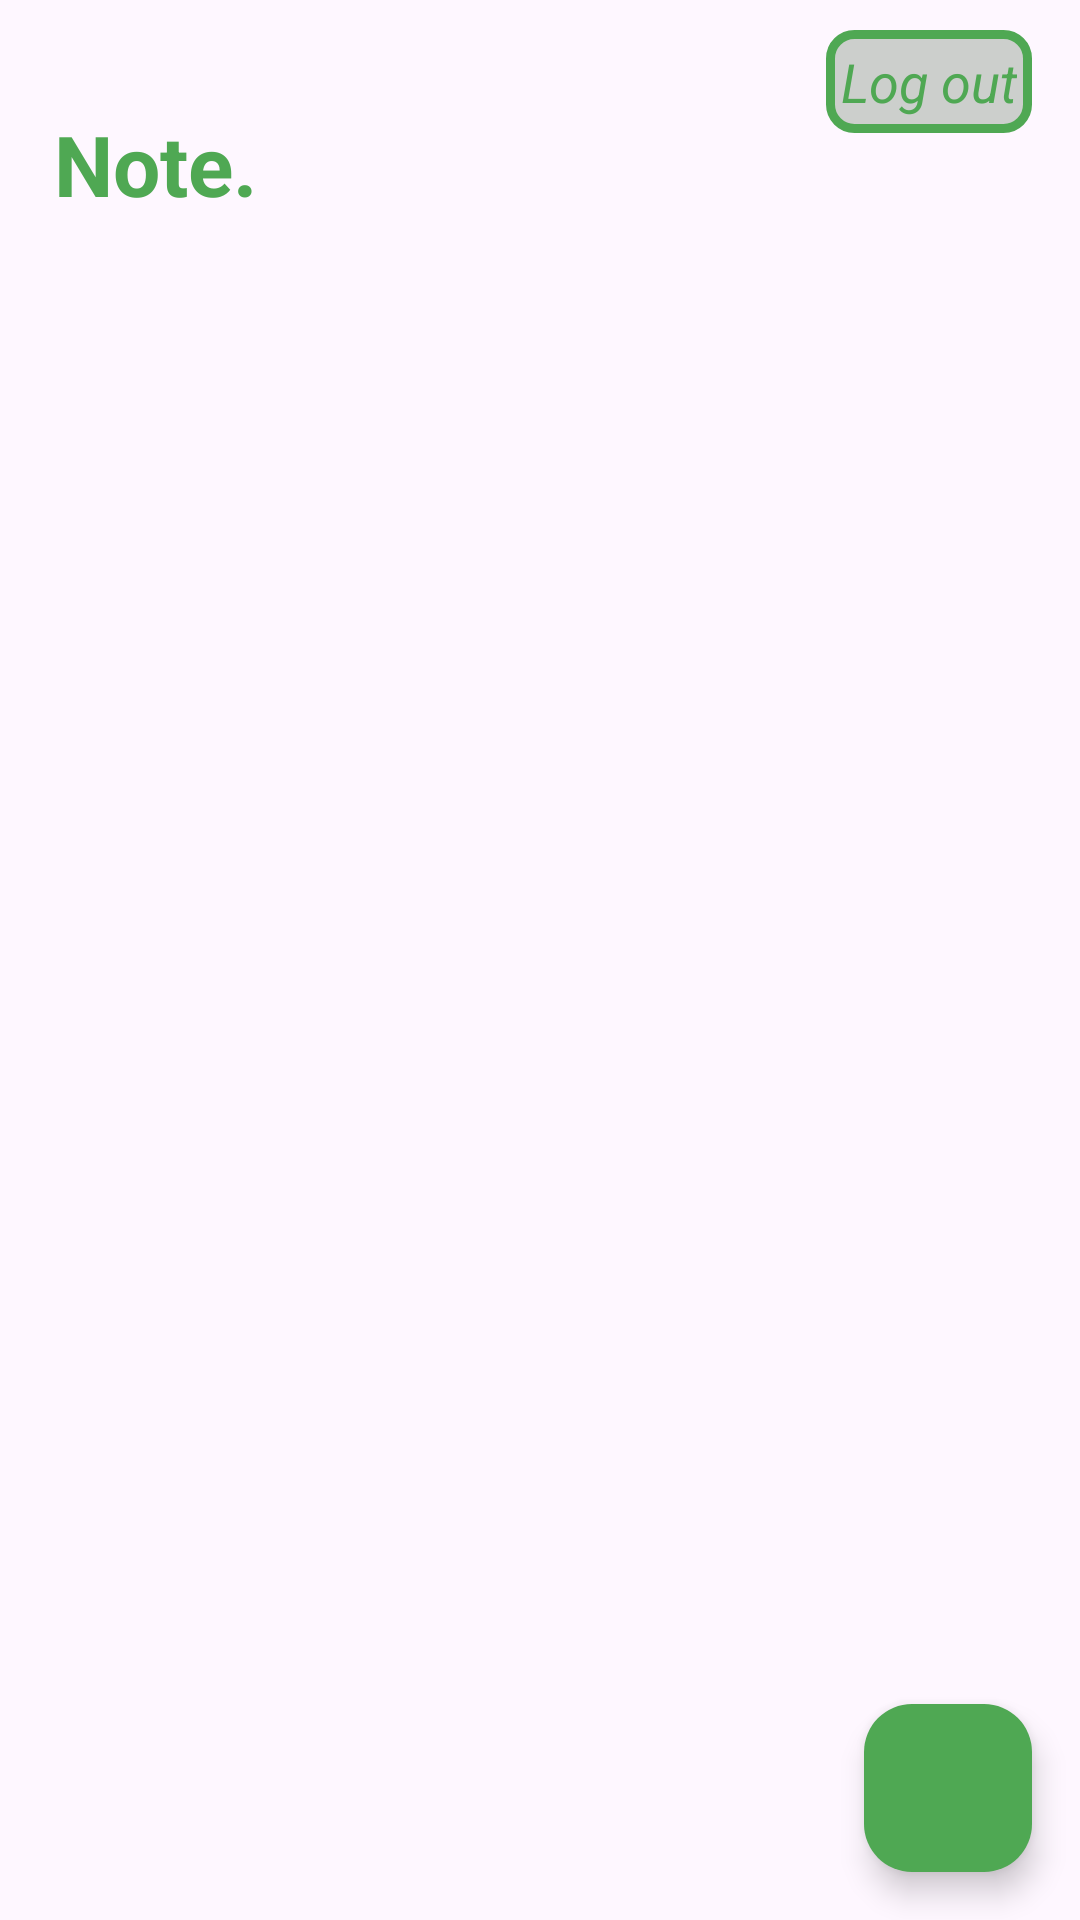

Produce the Android XML layout that renders to this screen, including the resource entries it uses.
<!-- AndroidManifest.xml: application theme Theme.NotesApp_CRUD -->
<!-- res/layout/activity_main.xml -->
<?xml version="1.0" encoding="utf-8"?>
<RelativeLayout xmlns:android="http://schemas.android.com/apk/res/android"
    xmlns:app="http://schemas.android.com/apk/res-auto"
    xmlns:tools="http://schemas.android.com/tools"
    android:layout_width="match_parent"
    android:layout_height="match_parent"
    tools:context=".activity.MainActivity">

    <TextView
        android:id="@+id/txtDangXuat"
        android:text="Log out"
        android:textSize="18sp"
        android:padding="5dp"
        android:textStyle="italic"
        android:background="@drawable/logout_corner"
        android:layout_marginEnd="16dp"
android:layout_marginTop="10dp"
        android:textColor="@color/green"
        android:layout_alignParentEnd="true"
        android:layout_width="wrap_content"
        android:layout_height="wrap_content"/>

    <TextView
        android:id="@+id/notesHeading"
        android:layout_width="wrap_content"
        android:layout_height="wrap_content"
        android:layout_alignParentTop="true"
        android:layout_marginTop="36dp"
        android:text="Note."
        android:layout_marginStart="18dp"
        android:textColor="@color/orange"
        android:textSize="28sp"
        android:textStyle="bold"
        />
    <androidx.recyclerview.widget.RecyclerView
        android:id="@+id/notesRecyclerView"
        android:layout_width="match_parent"
        android:layout_height="match_parent"
        android:layout_marginTop="70dp"
        android:padding="16dp"/>
    
    <com.google.android.material.floatingactionbutton.FloatingActionButton
        android:id="@+id/addButton"
        android:layout_width="wrap_content"
        android:layout_height="wrap_content"

        android:layout_alignParentEnd="true"
        android:layout_alignParentBottom="true"
        android:layout_marginEnd="16dp"
        android:layout_marginBottom="16dp"
        android:src="@drawable/baseline_add_24"
        app:tint = "@color/white"
        android:backgroundTint="@color/orange"/>

</RelativeLayout>
<!-- resources referenced by this layout -->
<resources>
  <color name="green">#4fa853</color>
  <color name="orange">#4fa853</color>
  <color name="white">#FFFFFFFF</color>
  <!-- drawable logout_corner (drawable) -->
  <?xml version="1.0" encoding="utf-8"?>
  <shape xmlns:android="http://schemas.android.com/apk/res/android"
      android:shape="rectangle">
  
      <stroke android:width="3dp"
          android:color="@color/orange" />
      <corners android:radius="8dp"/>
  
      <solid android:color="#CCCFCC"/>
  </shape>
  <style name="Theme.NotesApp_CRUD" parent="Base.Theme.NotesApp_CRUD" />
  <style name="Base.Theme.NotesApp_CRUD" parent="Theme.Material3.DayNight.NoActionBar">
          
           <item name="colorPrimary">@color/orange</item>
           <item name="colorPrimaryVariant">@color/orange</item>
           <item name="android:statusBarColor">@color/orange</item>
      </style>
</resources>
